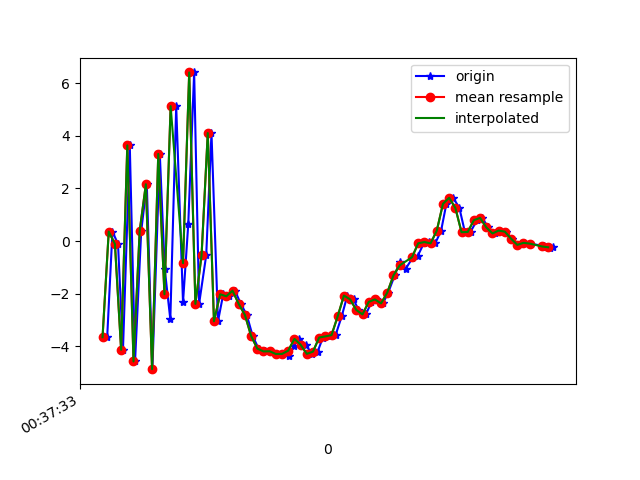

The file beside this chart, header and first rows:
1617669453475, 365090104821326, -3.6502473, -0.5128349, 5.9456863
1617669453492, 365090124052096, 0.36, 0.5197, -7.825
1617669453510, 365090143282866, -0.1108, 0.3656, 9.148
1617669453526, 365090162513636, -4.127, -0.2756, -7.36
1617669453548, 365090181744406, 3.632, 1.12, 3.376
1617669453565, 365090200975176, -4.571, -0.4458, 3.437
1617669453585, 365090220205946, 0.3835, 0.6078, -7.854
1617669453603, 365090239436716, 2.157, 0.77, 8.778
1617669453621, 365090258667486, -4.864, -0.3805, -3.65
1617669453645, 365090277898256, 3.307, 1.213, -2.623
1617669453661, 365090297129026, -1.066, 0.2709, 8.675
1617669453679, 365090316359796, -2.975, 0.1709, -6.526
1617669453698, 365090335590566, 5.122, 1.914, 5.492
1617669453720, 365090354821336, -2.327, -0.6801, 9.328
1617669453737, 365090374052106, 0.6484, -0.3685, -4.127
1617669453756, 365090393282876, 6.401, 0.1726, 11.69
1617669453772, 365090412513646, -2.385, -2.575, 11.29
1617669453795, 365090431744416, -0.5349, -0.7051, -1.343
1617669453812, 365090450975186, 4.099, -0.1818, 12.3
1617669453833, 365090470205956, -3.044, -1.882, 10.63
1617669453850, 365090489436726, -2.02, -1.316, 3.885
1617669453870, 365090508667496, -2.096, -1.308, 4.99
1617669453888, 365090527898266, -1.884, -1.203, 4.453
1617669453907, 365090547129036, -2.387, -1.471, 3.367
1617669453926, 365090566359806, -2.804, -1.424, 2.628
1617669453945, 365090585590576, -3.6, -1.169, 1.64
1617669453964, 365090604821346, -4.082, -1.194, 0.2974
1617669453984, 365090624052116, -4.189, -1.18, -0.8338
1617669454003, 365090643282886, -4.184, -0.8741, -1.575
1617669454022, 365090662513656, -4.288, -0.2, -2.074
1617669454040, 365090681744426, -4.284, -0.1372, -2.743
1617669454064, 365090700975196, -4.352, -0.1042, -3.718
1617669454078, 365090720205966, -3.968, 0.2488, -4.182
1617669454096, 365090739436736, -3.712, 0.3359, -4.319
1617669454117, 365090758667506, -3.935, 0.1907, -4.381
1617669454136, 365090777898276, -4.282, 0.3066, -4.892
1617669454155, 365090797129046, -4.198, 0.6612, -5.274
1617669454172, 365090816359816, -3.663, 0.2256, -5.249
1617669454194, 365090835590586, -3.62, 0.3372, -5.027
1617669454213, 365090854821356, -3.57, 0.4246, -4.897
1617669454233, 365090874052126, -2.848, 0.609, -4.757
1617669454251, 365090893282896, -2.069, 0.4734, -4.456
1617669454271, 365090912513666, -2.214, 0.01399, -4.068
1617669454287, 365090931744436, -2.616, 0.01031, -3.985
1617669454311, 365090950975206, -2.785, -0.003836, -3.582
1617669454329, 365090970205976, -2.31, -0.5668, -2.656
1617669454345, 365090989436746, -2.216, -0.5653, -1.819
1617669454366, 365091008667516, -2.367, -0.7526, -1.02
1617669454383, 365091027898286, -1.956, -0.9024, -0.6361
1617669454404, 365091047129056, -1.305, -1.005, -0.1443
1617669454420, 365091066359826, -0.7847, -0.9499, 0.4337
1617669454439, 365091085590596, -1.064, -0.8401, 1.603
1617669454461, 365091104821366, -0.6514, -0.8367, 2.564
1617669454478, 365091124052136, -0.5768, -0.9474, 2.72
1617669454498, 365091143282906, -0.08582, -1.589, 3.651
1617669454515, 365091162513676, -0.03782, -1.596, 4.691
1617669454535, 365091181744446, -0.08656, -0.2314, 4.938
1617669454554, 365091200975216, 0.3951, -0.6272, 4.222
1617669454571, 365091220205986, 1.414, -1.051, 4.458
1617669454593, 365091239436756, 1.642, -0.7247, 4.184
1617669454613, 365091258667526, 1.258, -0.8884, 3.928
... 16 more rows
